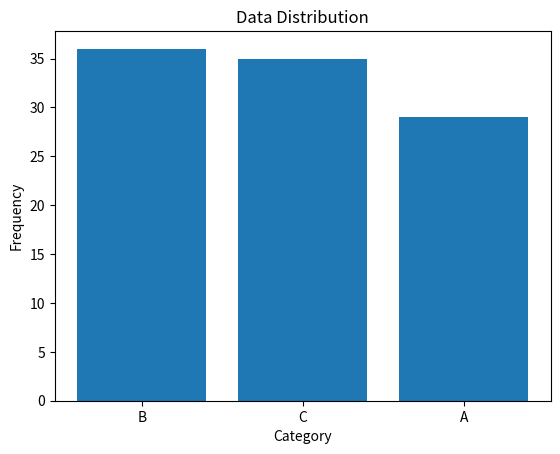

Recreate this plot in Python.
import matplotlib.pyplot as plt
import numpy as np
import collections


def plot_distribution(data):
    """
    Plots the distribution of data using a bar chart.

    Parameters:
    data (array-like): An array of categorical data items.
    """
    counts = collections.Counter(data)
    plt.bar(counts.keys(), counts.values())
    plt.xlabel('Category')
    plt.ylabel('Frequency')
    plt.title('Data Distribution')
    plt.show()


# Example data
data = np.random.choice(['A', 'B', 'C'], size=100)
plot_distribution(data)
